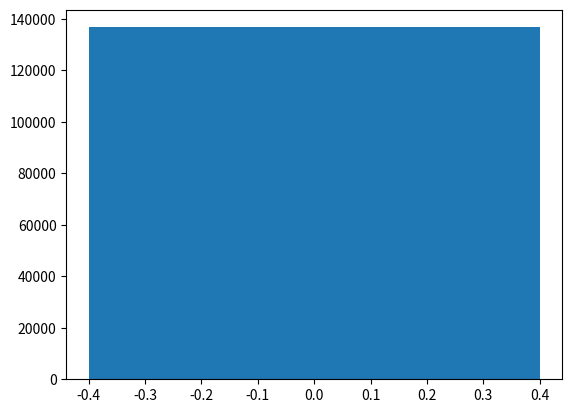

Reproduce this figure in Python.
import numpy as np
import matplotlib.pyplot as plt
 
a = {'person': 29381,
 'car': 136663,
 'truck': 5669,
 'bicycle': 13798,
 'traffic light': 18228,
 'motorcycle': 14164,
 'bus': 3607,
 'train': 1273,
 'airplane': 428,
 'boat': 220}

b = {'motorcycle': 3365,
 'car': 28571,
 'person': 5613,
 'truck': 1236,
 'traffic light': 2586,
 'bicycle': 2040,
 'airplane': 143,
 'bus': 442,
 'train': 264,
 'boat': 35} 

plt.bar(0, a.values())
plt.savefig('adam.png')